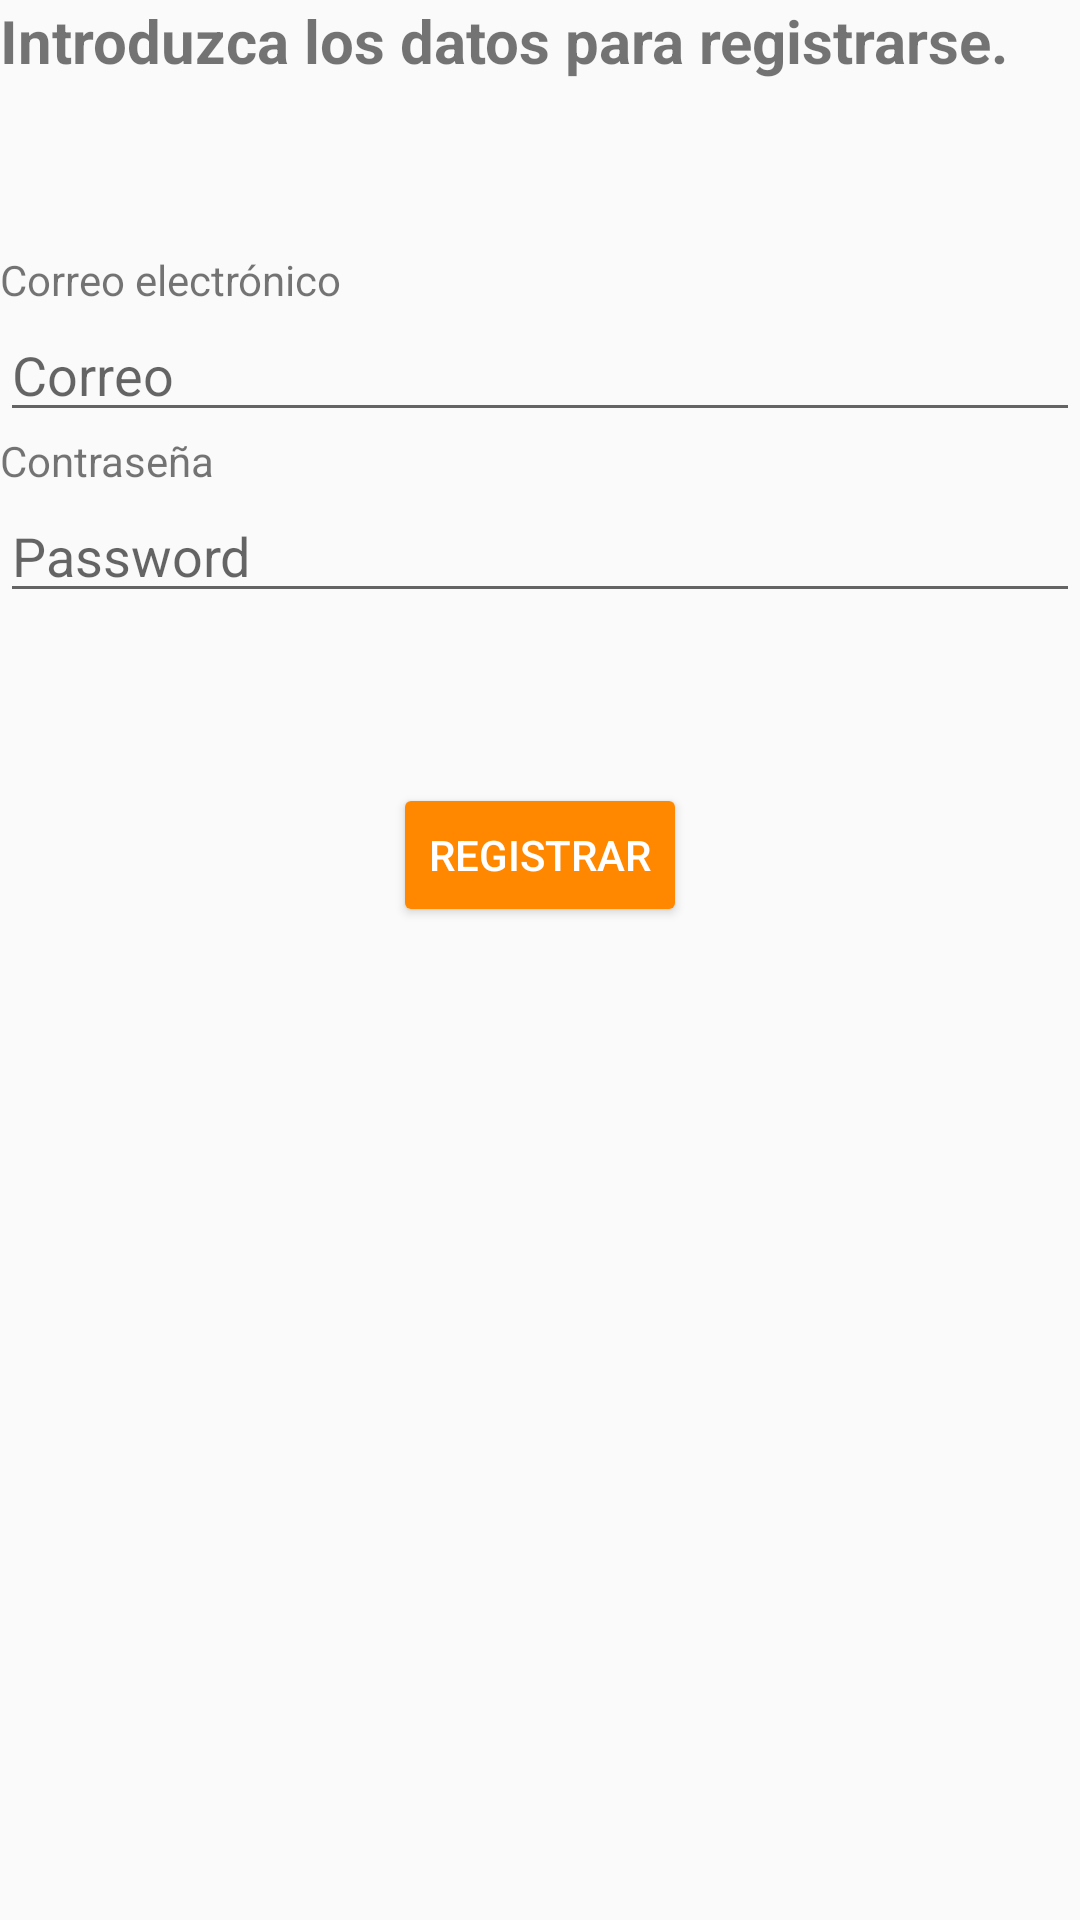

This screen was rendered from an Android layout file. Write that file and the resources it references.
<!-- AndroidManifest.xml: application theme AppTheme -->
<!-- res/layout/pantalla_registro.xml -->
<?xml version="1.0" encoding="utf-8"?>
<LinearLayout xmlns:android="http://schemas.android.com/apk/res/android"
    xmlns:tools="http://schemas.android.com/tools"
    xmlns:app="http://schemas.android.com/apk/res-auto"
    android:orientation="vertical"
    android:layout_width="match_parent"
    android:layout_height="match_parent">


    <TextView
        android:id="@+id/textView4"
        android:layout_width="match_parent"
        android:layout_height="wrap_content"
        android:text="Introduzca los datos para registrarse."
        android:textIsSelectable="false"
        android:textSize="20sp"
        android:textStyle="bold" />

    <LinearLayout
        android:layout_width="match_parent"
        android:layout_height="234dp"
        android:gravity="center_vertical"
        android:orientation="vertical">

        <TextView
            android:layout_width="match_parent"
            android:layout_height="wrap_content"
            android:text="Correo electrónico" />

        <EditText
            android:id="@+id/correoRegistro"
            android:layout_width="match_parent"
            android:layout_height="wrap_content"
            android:ems="10"
            android:hint="Correo"
            android:inputType="textEmailAddress" />


        <TextView
            android:layout_width="match_parent"
            android:layout_height="wrap_content"
            android:text="Contraseña" />

        <EditText
            android:id="@+id/passRegistro"
            android:layout_width="match_parent"
            android:layout_height="wrap_content"
            android:ems="10"
            android:hint="Password"
            android:inputType="textPassword" />

        <CheckBox
            android:id="@+id/checkAdmin"
            android:layout_width="match_parent"
            android:layout_height="wrap_content"
            android:text="Administrador"
            android:visibility="gone"/>
    </LinearLayout>

    <Button
        android:layout_gravity="center"
        android:id="@+id/botonRegistra"
        android:layout_width="wrap_content"
        android:layout_height="wrap_content"
        android:text="Registrar"
        app:backgroundTint="@color/colorNaranja"
        android:textColor="@color/colorBlanco"/>


</LinearLayout>
<!-- resources referenced by this layout -->
<resources>
  <color name="colorBlanco">#FFFFFF</color>
  <color name="colorNaranja">#FF8800</color>
  <style name="AppTheme" parent="Theme.AppCompat.Light.DarkActionBar">
          
          <item name="colorPrimary">@color/colorNaranja</item>
          <item name="colorPrimaryDark">@color/colorNaranja</item>
          <item name="colorAccent">@color/colorAccent</item>
      </style>
  <color name="colorAccent">#FF4081</color>
</resources>
